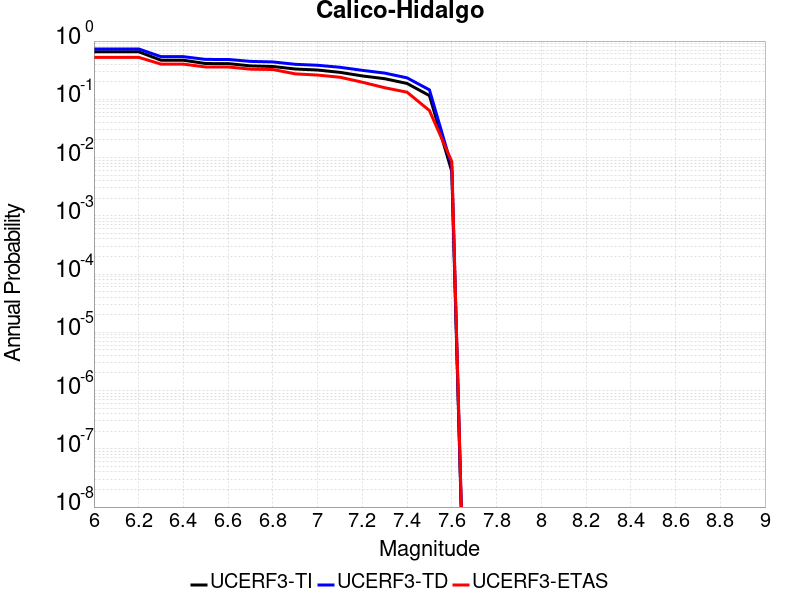

Data behind this chart, as committed beside it:
Magnitude, UCERF3-TI Prob, UCERF3-TD Prob, UCERF3-ETAS Prob
6.0, 0.656, 0.7323, 0.5256
6.1, 0.656, 0.7323, 0.5256
6.2, 0.656, 0.7323, 0.5256
6.3, 0.4687, 0.5394, 0.4017
6.4, 0.4687, 0.5394, 0.4017
6.5, 0.411, 0.4837, 0.359
6.6, 0.4107, 0.4835, 0.359
6.7, 0.3747, 0.4477, 0.3291
6.8, 0.3659, 0.4381, 0.3248
6.9, 0.3314, 0.3989, 0.2735
7.0, 0.3182, 0.3842, 0.2607
7.1, 0.2902, 0.3547, 0.2393
7.2, 0.252, 0.3142, 0.1966
7.3, 0.2258, 0.2819, 0.1581
7.4, 0.1872, 0.2335, 0.1325
7.5, 0.1157, 0.1452, 0.0641
7.6, 0.005754, 0.006999, 0.008547
